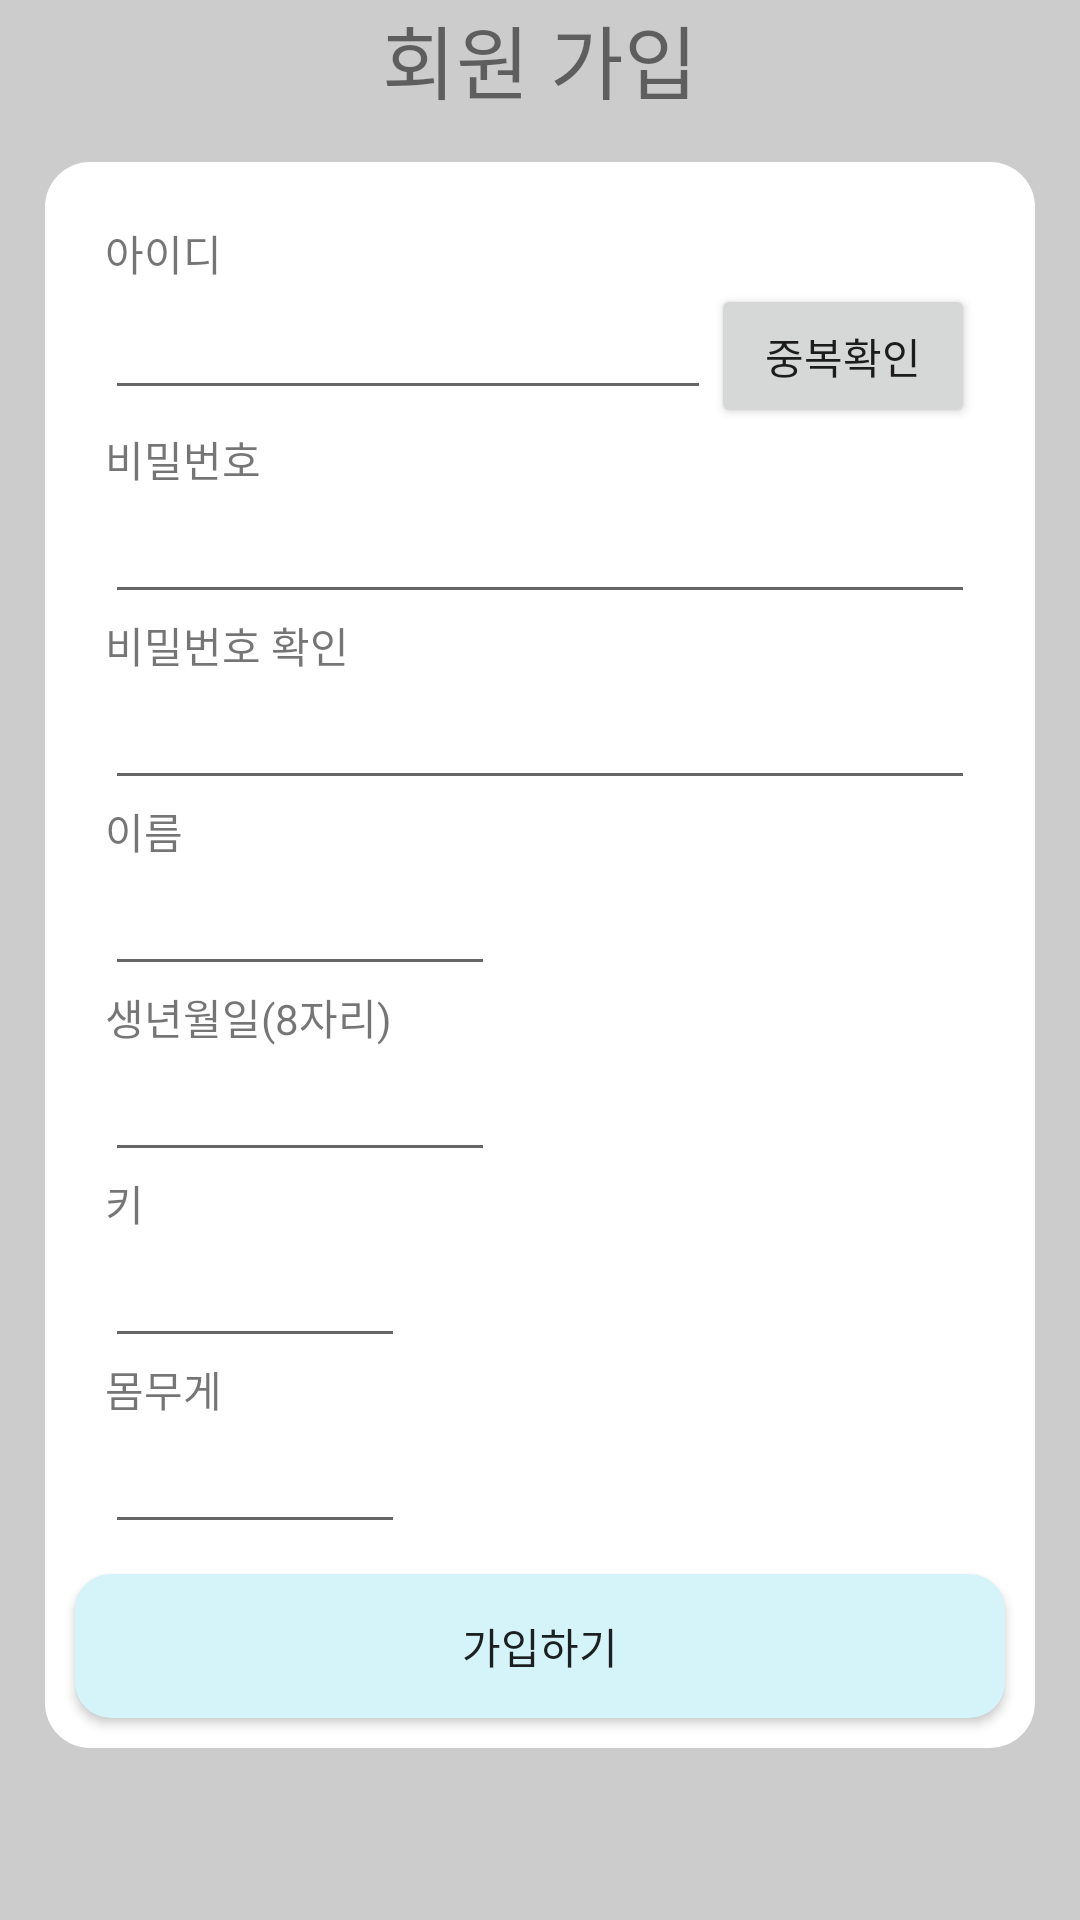

The Android layout XML behind this screen, and the referenced resources:
<!-- AndroidManifest.xml: application theme AppTheme -->
<!-- res/layout/activity_join.xml -->
<?xml version="1.0" encoding="utf-8"?>
<LinearLayout xmlns:android="http://schemas.android.com/apk/res/android"
    android:layout_width="match_parent"
    android:layout_height="match_parent"
    android:background="#cccccc"
    android:orientation="vertical">

    <TextView
        android:layout_width="match_parent"
        android:layout_height="wrap_content"
        android:text="회원 가입"
        android:textAlignment="center"
        android:gravity="center"
        android:textSize="80px" />

    <LinearLayout
        android:id="@+id/textView2"
        android:layout_width="match_parent"
        android:layout_height="wrap_content"
        android:layout_margin="15dp"
        android:background="@drawable/rounded"
        android:orientation="vertical">

        <TextView
            android:layout_width="match_parent"
            android:layout_height="wrap_content"
            android:layout_marginTop="20dp"
            android:layout_marginLeft="20dp"
            android:baselineAligned="false"
            android:text="아이디" />

        <LinearLayout
            android:layout_width="match_parent"
            android:layout_height="wrap_content"
            android:layout_marginLeft="20dp">

            <EditText
                android:id="@+id/join_id"
                android:layout_width="match_parent"
                android:layout_height="wrap_content"
                android:layout_weight="1" />

            <Button
                android:id="@+id/validateButton"
                android:layout_width="wrap_content"
                android:layout_height="wrap_content"
                android:text="중복확인"
                android:layout_marginRight="20dp"/>
        </LinearLayout>


        <TextView
            android:layout_width="wrap_content"
            android:layout_height="wrap_content"
            android:layout_marginLeft="20dp"
            android:baselineAligned="false"
            android:text="비밀번호" />


        <EditText
            android:id="@+id/join_password"
            android:layout_width="match_parent"
            android:layout_height="wrap_content"
            android:layout_marginLeft="20dp"
            android:layout_marginRight="20dp"
            android:inputType="textPassword" />

        <TextView
            android:layout_width="wrap_content"
            android:layout_height="wrap_content"
            android:layout_marginLeft="20dp"
            android:baselineAligned="false"
            android:text="비밀번호 확인" />


        <EditText
            android:id="@+id/join_chk_password"
            android:layout_width="match_parent"
            android:layout_height="wrap_content"
            android:layout_marginLeft="20dp"
            android:layout_marginRight="20dp"
            android:inputType="textPassword" />

        <TextView
            android:layout_width="wrap_content"
            android:layout_height="wrap_content"
            android:layout_marginLeft="20dp"
            android:baselineAligned="false"
            android:text="이름" />

        <EditText
            android:id="@+id/join_name"
            android:layout_width="130dp"
            android:layout_height="wrap_content"
            android:layout_marginLeft="20dp" />

        <TextView
            android:layout_width="wrap_content"
            android:layout_height="wrap_content"
            android:layout_marginLeft="20dp"
            android:baselineAligned="false"
            android:text="생년월일(8자리)" />

        <EditText
            android:id="@+id/join_birth"
            android:layout_width="130dp"
            android:layout_height="wrap_content"
            android:layout_marginLeft="20dp"/>

        <TextView
            android:layout_width="wrap_content"
            android:layout_height="wrap_content"
            android:layout_marginLeft="20dp"
            android:baselineAligned="false"
            android:text="키" />

        <EditText
            android:id="@+id/join_height"
            android:layout_width="100dp"
            android:layout_height="wrap_content"
            android:layout_marginLeft="20dp" />

        <TextView
            android:layout_width="wrap_content"
            android:layout_height="wrap_content"
            android:layout_marginLeft="20dp"
            android:baselineAligned="false"
            android:text="몸무게" />

        <EditText
            android:id="@+id/join_weight"
            android:layout_width="100dp"
            android:layout_height="wrap_content"
            android:layout_marginLeft="20dp"/>

        <Button
            android:id="@+id/lets_join"
            android:layout_width="match_parent"
            android:layout_height="wrap_content"
            android:text="가입하기"
            android:background="@drawable/btn_rounded"
            android:layout_margin="10dp"/>
    </LinearLayout>

</LinearLayout>
<!-- resources referenced by this layout -->
<resources>
  <!-- drawable btn_rounded (drawable) -->
  <?xml version="1.0" encoding="utf-8"?>
  <shape xmlns:android="http://schemas.android.com/apk/res/android"
      android:padding="10dp"
      android:shape="rectangle" >
      <solid android:color="#D4F4FA" />
      <corners
          android:bottomLeftRadius="12dp"
          android:bottomRightRadius="12dp"
          android:topLeftRadius="12dp"
          android:topRightRadius="12dp" />
      <stroke
          android:background="#D4F4FA"/>
  </shape>
  <!-- drawable rounded (drawable) -->
  <?xml version="1.0" encoding="utf-8"?>
  <shape xmlns:android="http://schemas.android.com/apk/res/android"
      android:shape="rectangle" android:padding="10dp">
      <solid android:color="#FFFFFF"/>
      <corners
          android:bottomRightRadius="15dp"
          android:bottomLeftRadius="15dp"
          android:topLeftRadius="15dp"
          android:topRightRadius="15dp"
          />
  </shape>
  <style name="AppTheme" parent="Theme.AppCompat.Light.NoActionBar">
          
          <item name="colorPrimary">@color/colorPrimary</item>
          <item name="colorPrimaryDark">@color/colorPrimaryDark</item>
          <item name="colorAccent">@color/colorAccent</item>
      </style>
  <color name="colorPrimary">#008577</color>
  <color name="colorPrimaryDark">#00574B</color>
  <color name="colorAccent">#D81B60</color>
</resources>
